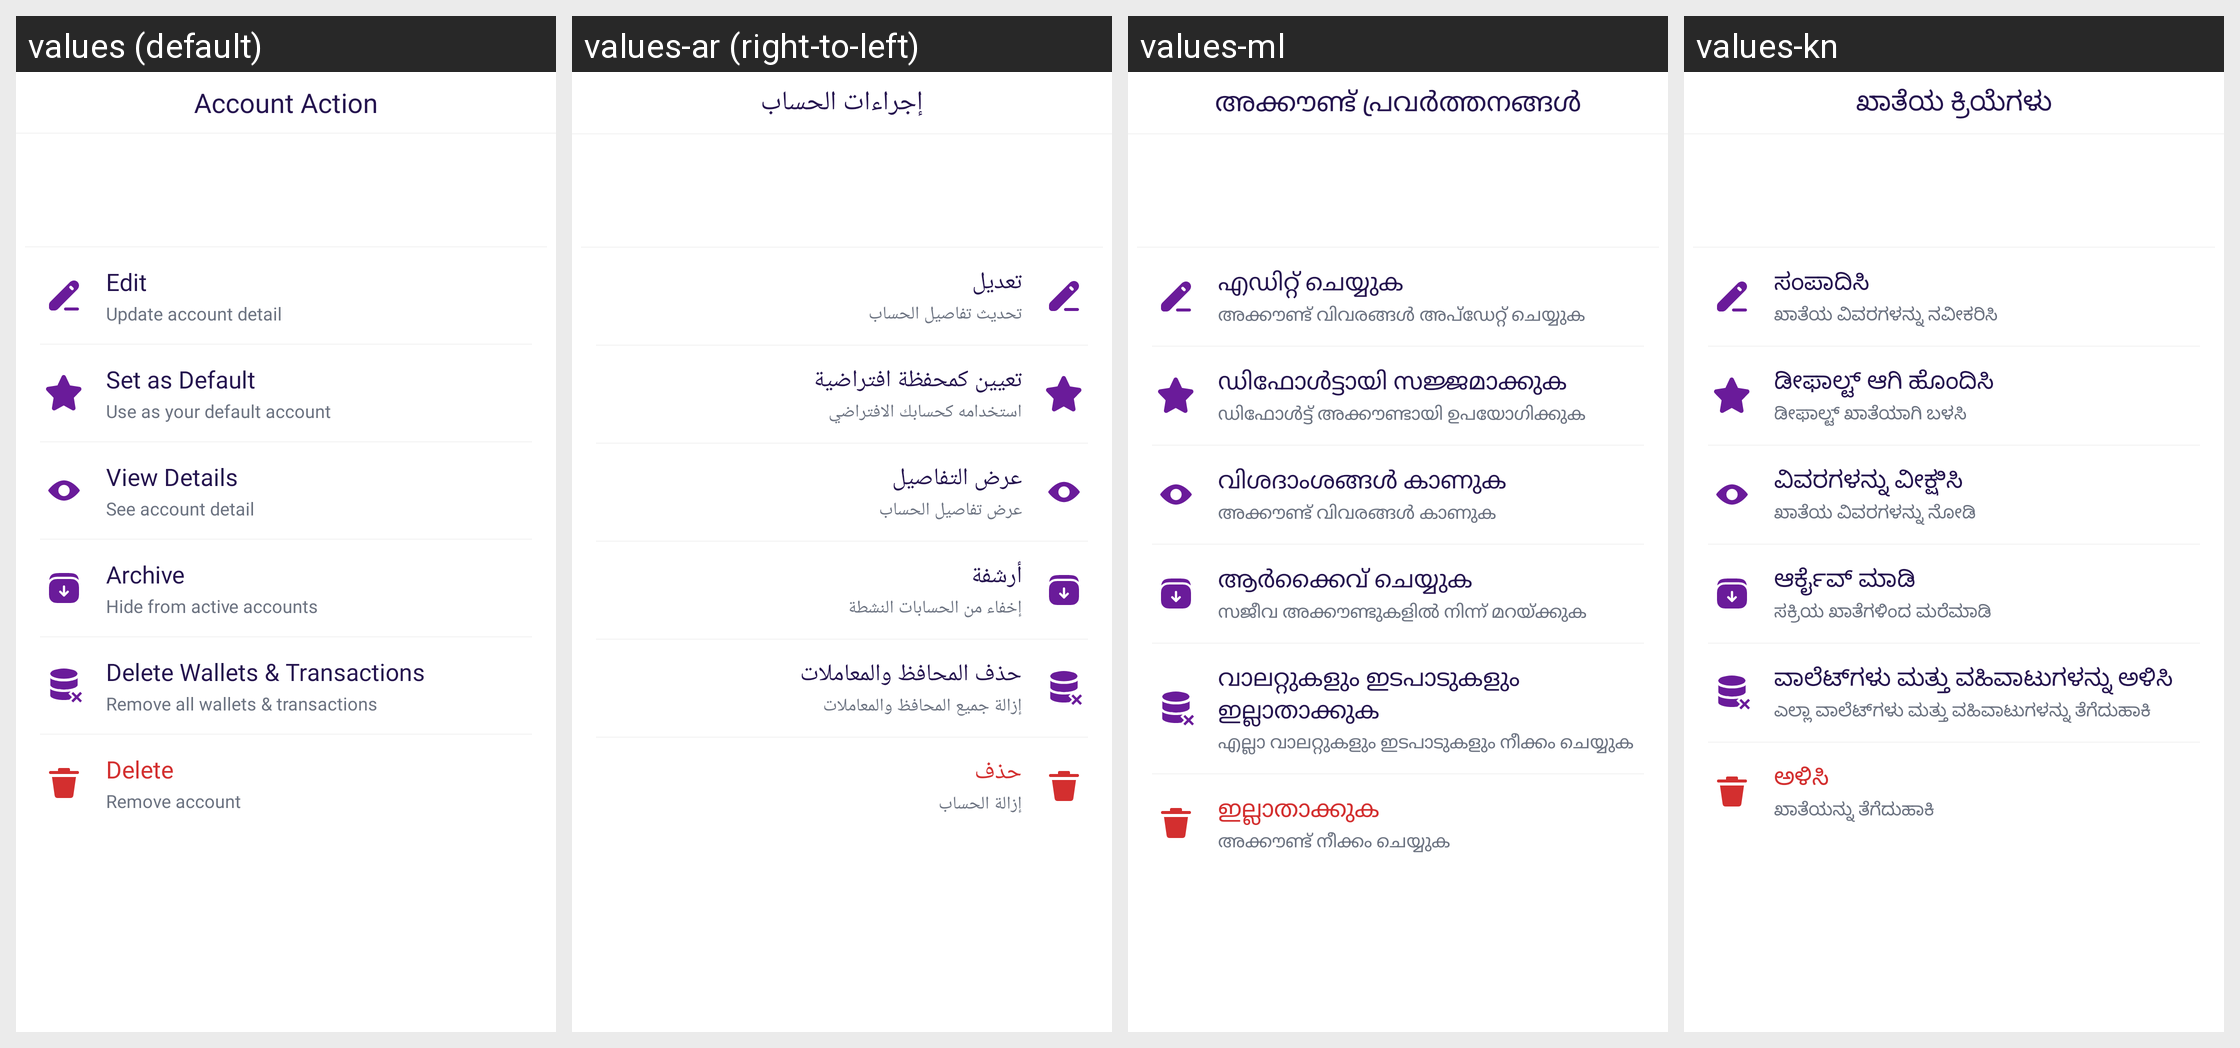

For this localized Android screen grid, give each drawn string resource with its value in every locale shown.
Android screen res/layout/bottom_account_options.xml rendered under 4 locales, left to right: values (default), values-ar (right-to-left), values-ml, values-kn. Device: Nexus 5 (rendered at 1080×1920; each locale shown at half size, 540×960, under a caption strip naming it); theme Theme.MoneyTracker.
Other locales in the repository, not shown: values-bn, values-cs, values-de, values-el, values-es, values-fa, values-fr, values-hi, values-in, values-it, values-ja, values-ko, values-ms, values-pl, values-pt-rBR, values-ro, values-ru, values-ta-rIN, values-te, values-th, values-tr, values-uk, values-vi, values-zh-rCN, values-zh-rTW.
Strings drawn on this screen, with the default value and each locale's value (text and hints the layout hard-codes, and strings that could not be matched under every locale, appear in the picture but are not listed):

account_action
  values: Account Action
  values-ar: إجراءات الحساب
  values-ml: അക്കൗണ്ട് പ്രവർത്തനങ്ങൾ
  values-kn: ಖಾತೆಯ ಕ್ರಿಯೆಗಳು

text_edit
  values: Edit
  values-ar: تعديل
  values-ml: എഡിറ്റ് ചെയ്യുക
  values-kn: ಸಂಪಾದಿಸಿ

update_account_detail
  values: Update account detail
  values-ar: تحديث تفاصيل الحساب
  values-ml: അക്കൗണ്ട് വിവരങ്ങൾ അപ്ഡേറ്റ് ചെയ്യുക
  values-kn: ಖಾತೆಯ ವಿವರಗಳನ್ನು ನವೀಕರಿಸಿ

set_as_default
  values: Set as Default
  values-ar: تعيين كمحفظة افتراضية
  values-ml: ഡിഫോൾട്ടായി സജ്ജമാക്കുക
  values-kn: ಡೀಫಾಲ್ಟ್ ಆಗಿ ಹೊಂದಿಸಿ

use_as_your_default_account
  values: Use as your default account
  values-ar: استخدامه كحسابك الافتراضي
  values-ml: ഡിഫോൾട്ട് അക്കൗണ്ടായി ഉപയോഗിക്കുക
  values-kn: ಡೀಫಾಲ್ಟ್ ಖಾತೆಯಾಗಿ ಬಳಸಿ

view_details
  values: View Details
  values-ar: عرض التفاصيل
  values-ml: വിശദാംശങ്ങൾ കാണുക
  values-kn: ವಿವರಗಳನ್ನು ವೀಕ್ಷಿಸಿ

see_account_detail
  values: See account detail
  values-ar: عرض تفاصيل الحساب
  values-ml: അക്കൗണ്ട് വിവരങ്ങൾ കാണുക
  values-kn: ಖಾತೆಯ ವಿವರಗಳನ್ನು ನೋಡಿ

archive
  values: Archive
  values-ar: أرشفة
  values-ml: ആർക്കൈവ് ചെയ്യുക
  values-kn: ಆರ್ಕೈವ್ ಮಾಡಿ

hide_from_active_accounts
  values: Hide from active accounts
  values-ar: إخفاء من الحسابات النشطة
  values-ml: സജീവ അക്കൗണ്ടുകളിൽ നിന്ന് മറയ്ക്കുക
  values-kn: ಸಕ್ರಿಯ ಖಾತೆಗಳಿಂದ ಮರೆಮಾಡಿ

delete_wallets_transactions
  values: Delete Wallets & Transactions
  values-ar: حذف المحافظ والمعاملات
  values-ml: വാലറ്റുകളും ഇടപാടുകളും ഇല്ലാതാക്കുക
  values-kn: ವಾಲೆಟ್‌ಗಳು ಮತ್ತು ವಹಿವಾಟುಗಳನ್ನು ಅಳಿಸಿ

remove_all_wallets_transactions
  values: Remove all wallets & transactions
  values-ar: إزالة جميع المحافظ والمعاملات
  values-ml: എല്ലാ വാലറ്റുകളും ഇടപാടുകളും നീക്കം ചെയ്യുക
  values-kn: ಎಲ್ಲಾ ವಾಲೆಟ್‌ಗಳು ಮತ್ತು ವಹಿವಾಟುಗಳನ್ನು ತೆಗೆದುಹಾಕಿ

delete
  values: Delete
  values-ar: حذف
  values-ml: ഇല്ലാതാക്കുക
  values-kn: ಅಳಿಸಿ

remove_account
  values: Remove account
  values-ar: إزالة الحساب
  values-ml: അക്കൗണ്ട് നീക്കം ചെയ്യുക
  values-kn: ಖಾತೆಯನ್ನು ತೆಗೆದುಹಾಕಿ
